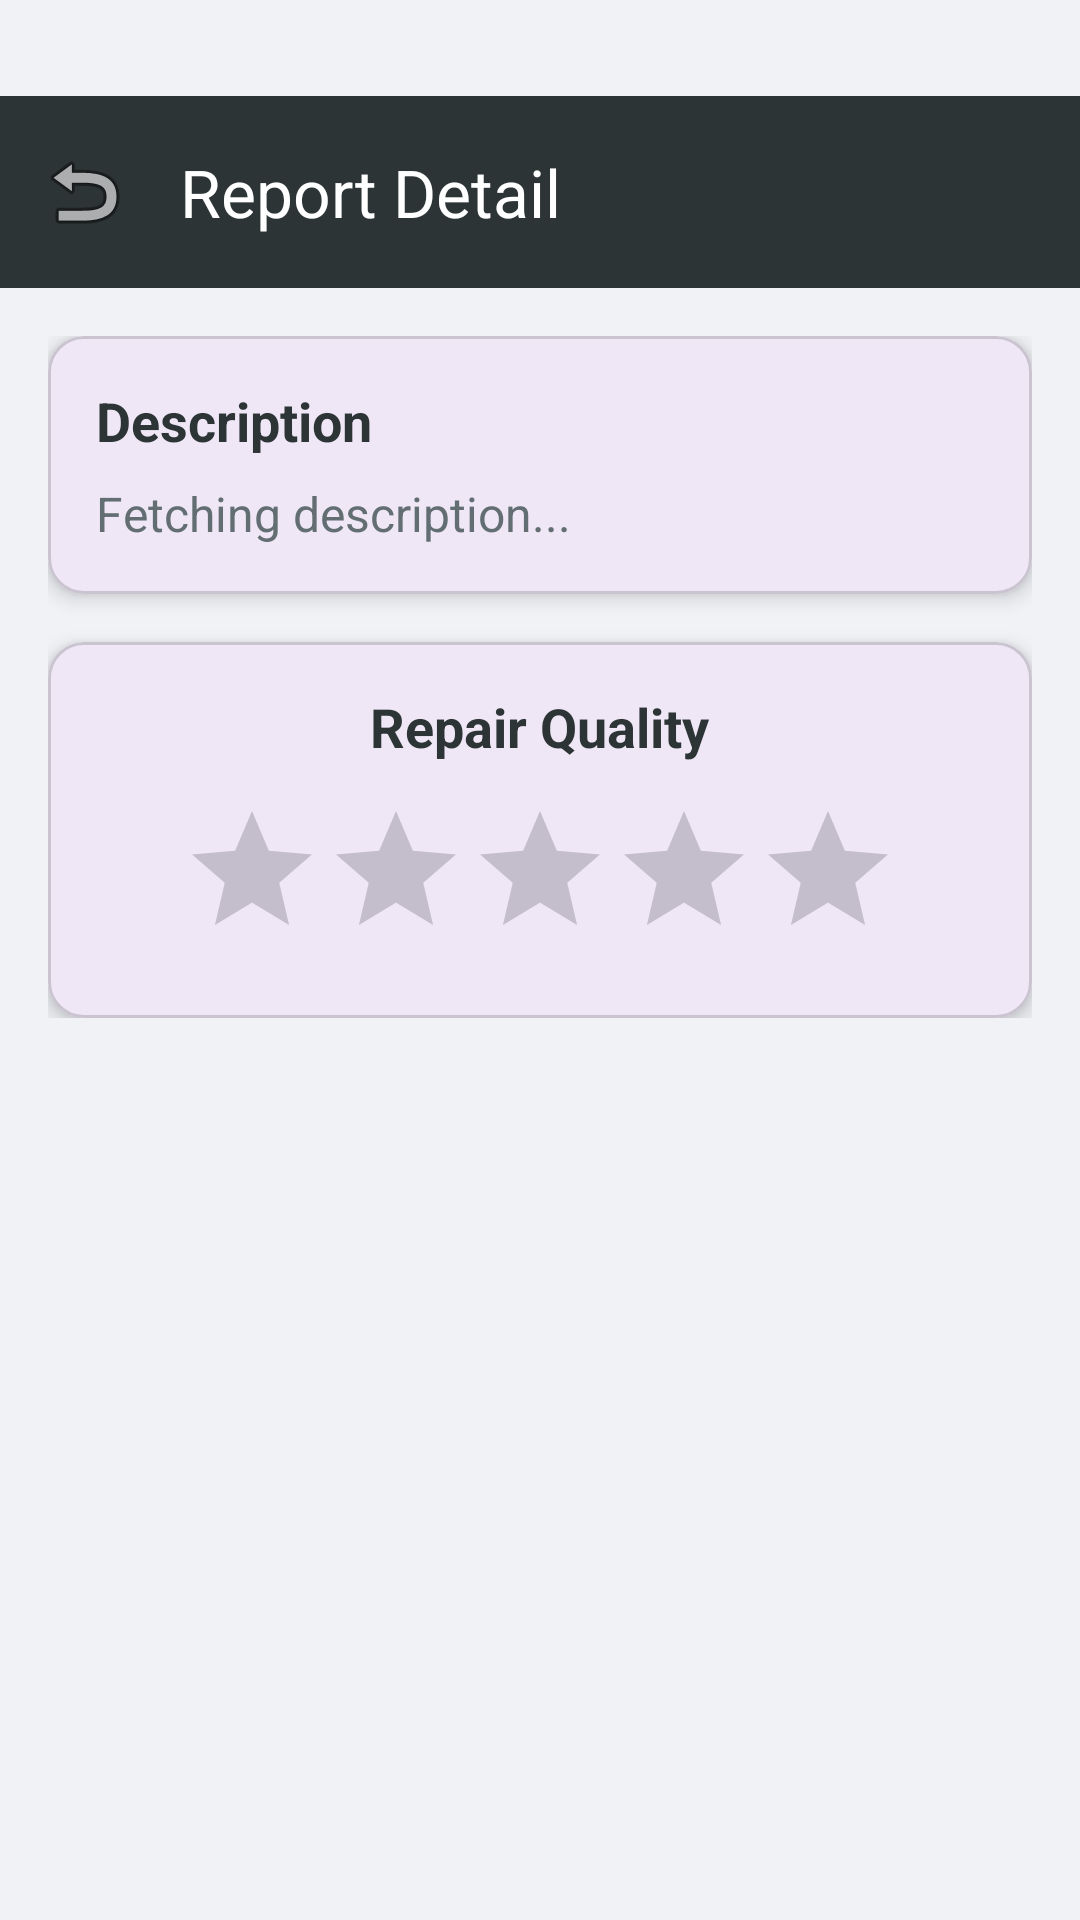

Produce the Android XML layout that renders to this screen, including the resource entries it uses.
<!-- AndroidManifest.xml: application theme Theme.CommunityOwl -->
<!-- res/layout/activity_report_detail.xml -->
<?xml version="1.0" encoding="utf-8"?>
<androidx.constraintlayout.widget.ConstraintLayout xmlns:android="http://schemas.android.com/apk/res/android"
    xmlns:app="http://schemas.android.com/apk/res-auto"
    xmlns:tools="http://schemas.android.com/tools"
    android:layout_width="match_parent"
    android:layout_height="match_parent"
    android:background="@color/backgroundColor">

    <com.google.android.material.appbar.MaterialToolbar
        android:id="@+id/toolbar"
        android:layout_width="match_parent"
        android:layout_height="?attr/actionBarSize"
        android:layout_marginTop="32dp"
        android:background="@color/colorPrimary"
        app:layout_constraintTop_toTopOf="parent"
        app:navigationIcon="@android:drawable/ic_menu_revert"
        app:title="Report Detail"
        app:titleTextColor="@color/white"
        tools:layout_editor_absoluteX="0dp" />

    <ScrollView
        android:layout_width="match_parent"
        android:layout_height="0dp"
        app:layout_constraintTop_toBottomOf="@id/toolbar"
        app:layout_constraintBottom_toBottomOf="parent">

        <LinearLayout
            android:layout_width="match_parent"
            android:layout_height="wrap_content"
            android:orientation="vertical"
            android:padding="16dp">

            <com.google.android.material.card.MaterialCardView
                android:layout_width="match_parent"
                android:layout_height="wrap_content"
                app:cardCornerRadius="12dp"
                app:cardElevation="4dp"
                app:contentPadding="16dp">

                <LinearLayout
                    android:layout_width="match_parent"
                    android:layout_height="wrap_content"
                    android:orientation="vertical">

                    <TextView
                        android:layout_width="wrap_content"
                        android:layout_height="wrap_content"
                        android:text="Description"
                        android:textStyle="bold"
                        android:textSize="18sp"
                        android:textColor="@color/textPrimary" />

                    <TextView
                        android:id="@+id/tvDescription"
                        android:layout_width="match_parent"
                        android:layout_height="wrap_content"
                        android:layout_marginTop="8dp"
                        android:text="Fetching description..."
                        android:textSize="16sp"
                        android:textColor="@color/textSecondary" />
                </LinearLayout>
            </com.google.android.material.card.MaterialCardView>

            <com.google.android.material.card.MaterialCardView
                android:layout_width="match_parent"
                android:layout_height="wrap_content"
                android:layout_marginTop="16dp"
                app:cardCornerRadius="12dp"
                app:cardElevation="4dp"
                app:contentPadding="16dp">

                <LinearLayout
                    android:layout_width="match_parent"
                    android:layout_height="wrap_content"
                    android:orientation="vertical"
                    android:gravity="center">

                    <TextView
                        android:layout_width="wrap_content"
                        android:layout_height="wrap_content"
                        android:text="Repair Quality"
                        android:textStyle="bold"
                        android:textSize="18sp"
                        android:textColor="@color/textPrimary" />

                    <RatingBar
                        android:id="@+id/ratingBar"
                        android:layout_width="wrap_content"
                        android:layout_height="wrap_content"
                        android:layout_marginTop="12dp"
                        android:numStars="5"
                        android:stepSize="1.0" />
                </LinearLayout>
            </com.google.android.material.card.MaterialCardView>

        </LinearLayout>
    </ScrollView>

</androidx.constraintlayout.widget.ConstraintLayout>
<!-- resources referenced by this layout -->
<resources>
  <color name="backgroundColor">#F1F2F6</color>
  <color name="colorPrimary">#2D3436</color>
  <color name="textPrimary">#2D3436</color>
  <color name="textSecondary">#636E72</color>
  <color name="white">#FFFFFFFF</color>
  <style name="Theme.CommunityOwl" parent="Base.Theme.CommunityOwl" />
  <style name="Base.Theme.CommunityOwl" parent="Theme.Material3.DayNight.NoActionBar">
          
          
      </style>
</resources>
